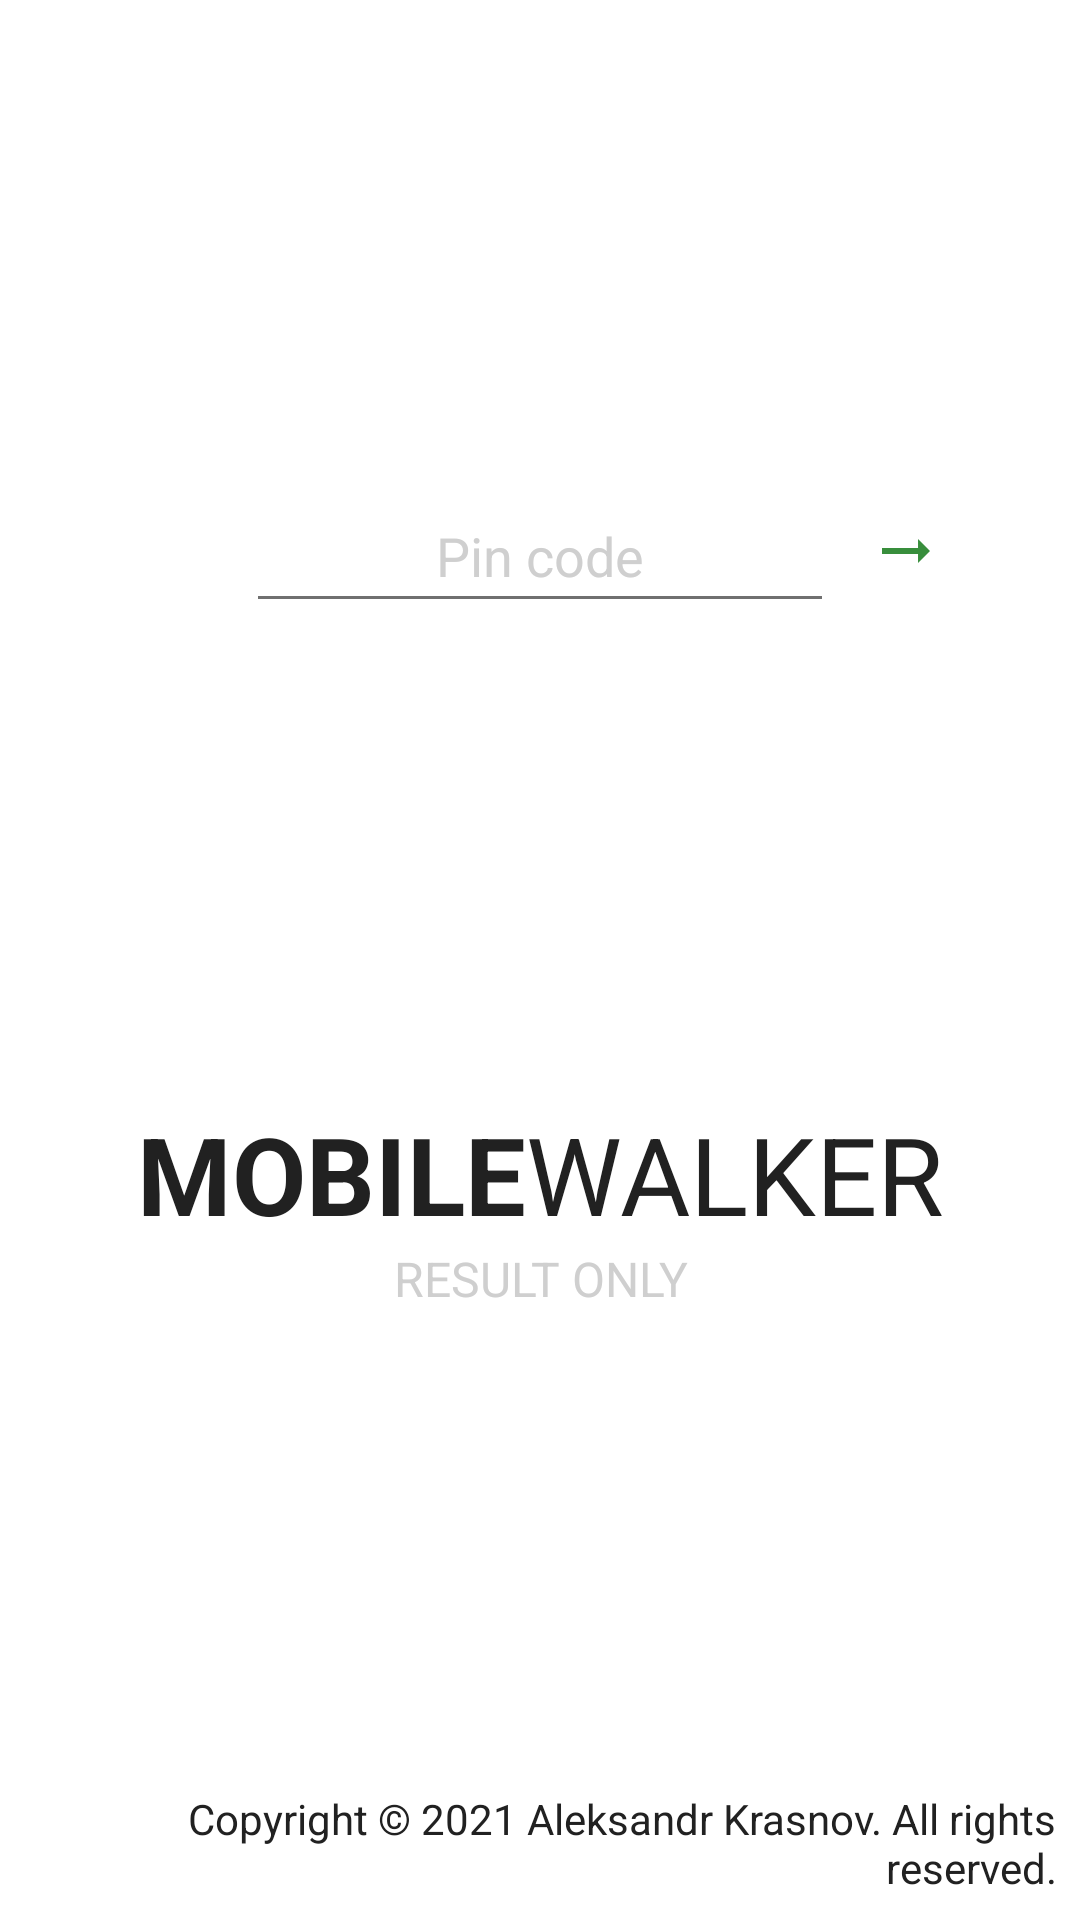

Produce the Android XML layout that renders to this screen, including the resource entries it uses.
<!-- AndroidManifest.xml: application theme Theme.MobileWalker -->
<!-- res/layout/fragment_security.xml -->
<?xml version="1.0" encoding="utf-8"?>
<androidx.constraintlayout.widget.ConstraintLayout xmlns:android="http://schemas.android.com/apk/res/android"
    xmlns:app="http://schemas.android.com/apk/res-auto"
    xmlns:tools="http://schemas.android.com/tools"
    android:layout_width="match_parent"
    android:layout_height="match_parent"
    tools:context=".ui.global.SecurityFragment">

    <EditText
        android:id="@+id/security_pass"
        android:layout_width="@dimen/size_196"
        android:layout_height="wrap_content"
        android:autofillHints=""
        android:hint="@string/pin_settings"
        android:inputType="textPassword"
        android:minHeight="@dimen/size_48"
        android:textAlignment="center"
        app:layout_constraintLeft_toLeftOf="parent"
        app:layout_constraintRight_toRightOf="parent"
        app:layout_constraintTop_toTopOf="parent"
        app:layout_constraintBottom_toTopOf="@id/security_name"/>

    <ImageButton
        android:id="@+id/security_ok"
        android:layout_width="@dimen/size_48"
        android:layout_height="@dimen/size_48"
        android:src="@drawable/ic_baseline_arrow_right_alt_24"
        app:layout_constraintLeft_toRightOf="@id/security_pass"
        app:layout_constraintTop_toTopOf="@id/security_pass"
        app:layout_constraintBottom_toBottomOf="@id/security_pass"
        android:contentDescription="@string/ok"
        android:background="@android:color/transparent"/>

    <androidx.constraintlayout.widget.ConstraintLayout
        android:id="@+id/security_name"
        android:layout_width="wrap_content"
        android:layout_height="wrap_content"
        app:layout_constraintTop_toBottomOf="@id/security_pass"
        app:layout_constraintLeft_toLeftOf="parent"
        app:layout_constraintRight_toRightOf="parent"
        app:layout_constraintBottom_toTopOf="@id/security_copyright">

        <TextView
            android:id="@+id/security_name_before"
            android:layout_width="wrap_content"
            android:layout_height="wrap_content"
            android:text="@string/app_name_before"
            android:textSize="36sp"
            android:textAllCaps="true"
            android:textStyle="bold"
            app:layout_constraintTop_toTopOf="parent"
            app:layout_constraintLeft_toLeftOf="parent"/>

        <TextView
            android:id="@+id/security_name_after"
            android:layout_width="wrap_content"
            android:layout_height="wrap_content"
            android:text="@string/app_name_after"
            android:textSize="36sp"
            android:textAllCaps="true"
            app:layout_constraintTop_toTopOf="parent"
            app:layout_constraintLeft_toRightOf="@id/security_name_before"
            app:layout_constraintRight_toRightOf="parent"/>

        <TextView
            android:id="@+id/security_name_tag"
            android:layout_width="wrap_content"
            android:layout_height="wrap_content"
            android:text="@string/app_tag"
            android:textSize="16sp"
            android:textAllCaps="true"
            app:layout_constraintTop_toBottomOf="@id/security_name_before"
            app:layout_constraintLeft_toLeftOf="@id/security_name_before"
            app:layout_constraintRight_toRightOf="@id/security_name_after"
            android:textColor="?android:attr/textColorHint"/>

    </androidx.constraintlayout.widget.ConstraintLayout>

    <TextView
        android:id="@+id/security_copyright"
        android:layout_width="match_parent"
        android:layout_height="wrap_content"
        app:layout_constraintBottom_toBottomOf="parent"
        android:text="@string/copyright"
        android:layout_margin="@dimen/indent_8"
        android:ellipsize="end"
        android:gravity="end"/>

</androidx.constraintlayout.widget.ConstraintLayout>
<!-- resources referenced by this layout -->
<resources>
  <dimen name="indent_8">8dp</dimen>
  <dimen name="size_196">196dp</dimen>
  <dimen name="size_48">48dp</dimen>
  <!-- drawable ic_baseline_arrow_right_alt_24 (drawable) -->
  <vector xmlns:android="http://schemas.android.com/apk/res/android"
      android:width="24dp"
      android:height="24dp"
      android:viewportWidth="24"
      android:viewportHeight="24"
      android:tint="?attr/colorPrimary"
      android:autoMirrored="true">
    <path
        android:fillColor="?attr/colorPrimary"
        android:pathData="M16.01,11H4v2h12.01v3L20,12l-3.99,-4z"/>
  </vector>
  <string name="app_name_after" translate="false">Walker</string>
  <string name="app_name_before" translate="false">Mobile</string>
  <string name="app_tag" translate="false">Result only</string>
  <string name="copyright">Copyright © 2021 Aleksandr Krasnov. All rights reserved.</string>
  <string name="ok">OK</string>
  <string name="pin_settings">Pin code</string>
  <style name="Theme.MobileWalker" parent="Theme.MaterialComponents.DayNight.DarkActionBar">
          
          <item name="colorPrimary">@color/blue</item>
          <item name="colorPrimaryVariant">@color/blueDark</item>
          <item name="colorOnPrimary">@color/colorSecondary</item>
          
          <item name="colorSecondary">@color/colorSecondary</item>
          <item name="colorSecondaryVariant">@color/colorSecondary</item>
          <item name="colorOnSecondary">@android:color/white</item>
          
          <item name="android:statusBarColor" tools:targetApi="l">?attr/colorPrimaryVariant</item>
          <item name="android:textColor">@color/colorPrimaryText</item>
          <item name="android:textColorHint">@color/grayLight</item>
          <item name="android:textColorSecondary">@color/grayDark</item>
  
          <item name="android:colorAccent">@color/colorSecondary</item>
          <item name="colorAccent">@color/colorSecondary</item>
          <item name="colorError">@color/colorFloating</item>
      </style>
  <color name="blue">#388e3c</color>
  <color name="blueDark">#27632a</color>
  <color name="colorSecondary">#ff1744</color>
  <color name="colorPrimaryText">#212121</color>
  <color name="grayLight">#cfcfcf</color>
  <color name="grayDark">#707070</color>
  <color name="colorFloating">#e46d09</color>
</resources>
